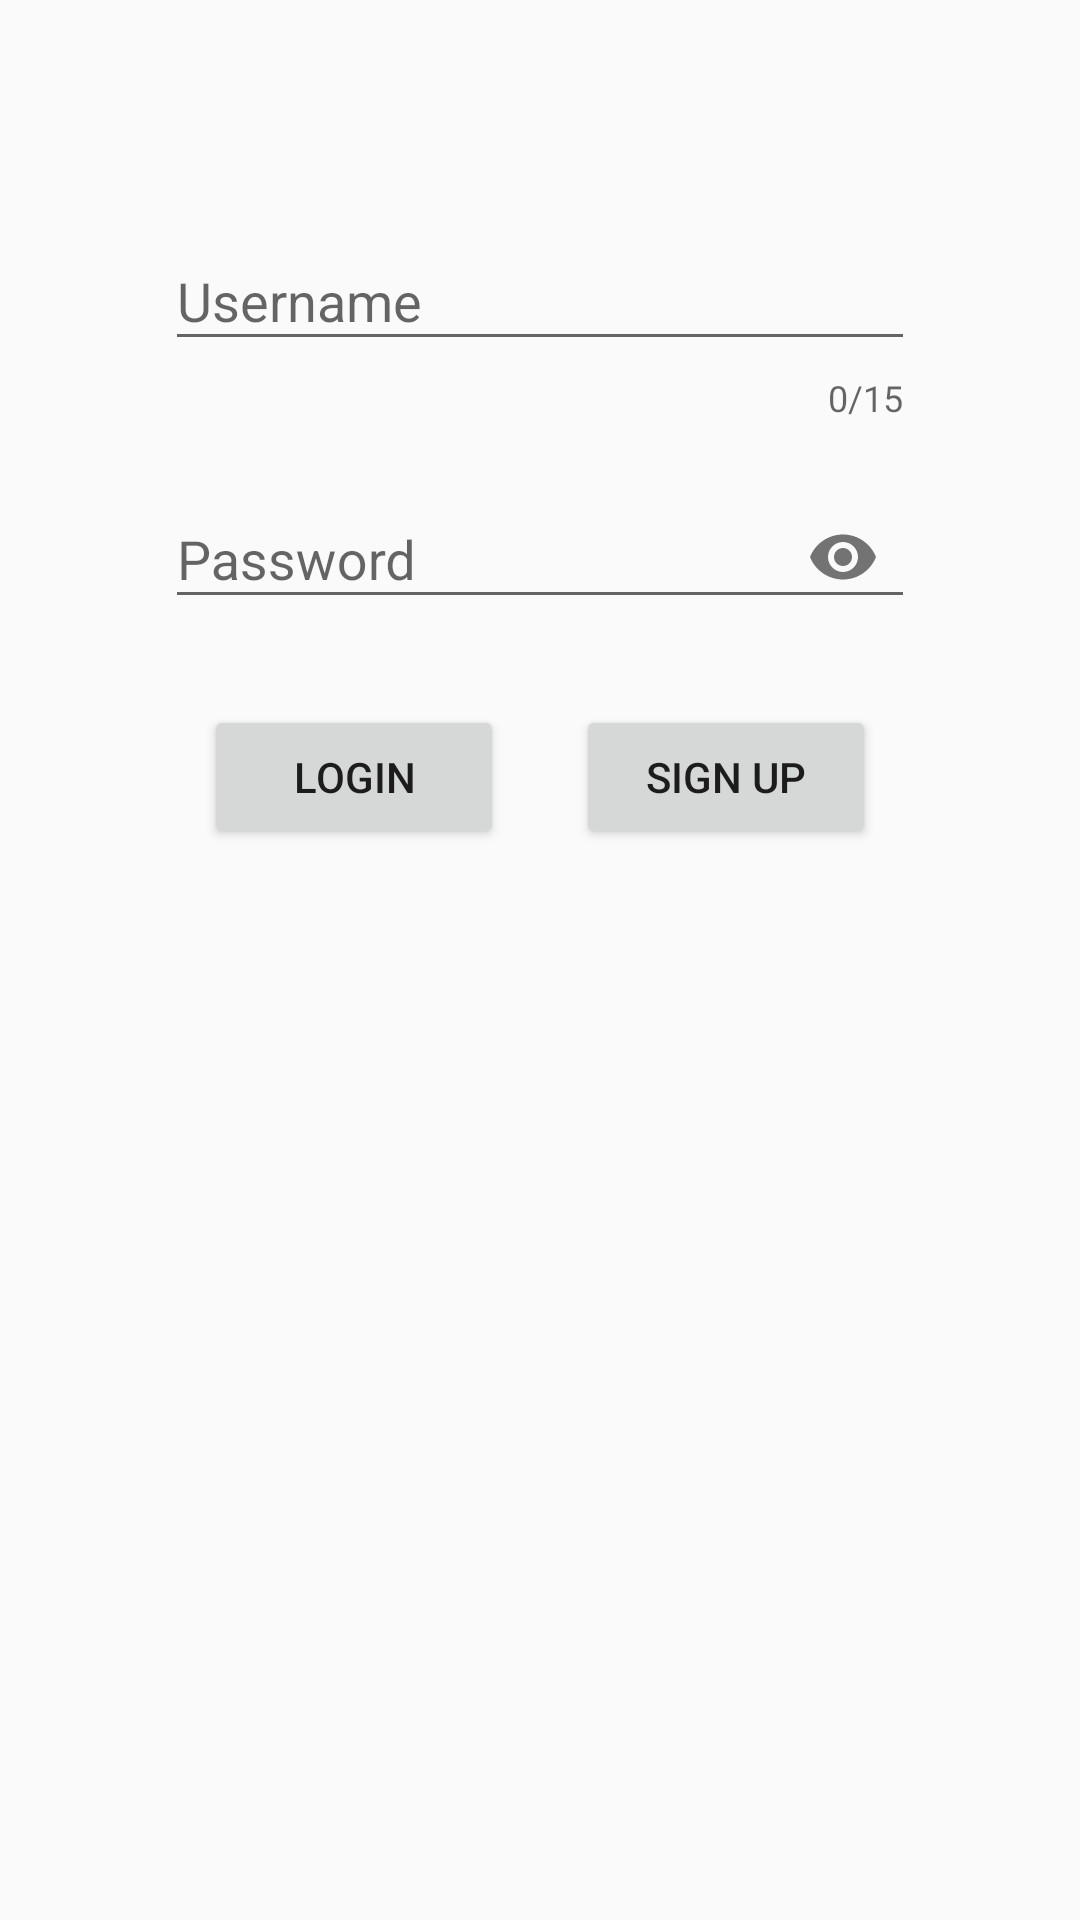

Reconstruct the res/layout file that produces this screen, plus the resources it refers to.
<!-- AndroidManifest.xml: application theme AppTheme -->
<!-- res/layout/page_login.xml -->
<?xml version="1.0" encoding="utf-8"?>
<LinearLayout xmlns:android="http://schemas.android.com/apk/res/android"
    xmlns:app="http://schemas.android.com/apk/res-auto"
    xmlns:tools="http://schemas.android.com/tools"
    android:id="@+id/loginPage_layout"
    android:layout_width="match_parent"
    android:layout_height="match_parent"
    android:orientation="vertical"
    android:paddingLeft="@dimen/activity_horizontal_margin"
    android:paddingRight="@dimen/activity_horizontal_margin"
    android:paddingTop="@dimen/activity_vertical_margin"
    android:paddingBottom="@dimen/activity_vertical_margin"
    android:theme="@style/LoginPageTheme">


    <com.google.android.material.textfield.TextInputLayout
        android:id="@+id/loginUsernameField"
        android:layout_width="@dimen/loginTextInputLayout_width"
        android:layout_height="wrap_content"
        android:layout_marginTop="50dp"
        android:layout_gravity="center_horizontal"
        style="@style/loginTextInputStyle"
        app:errorEnabled="true"
        app:counterEnabled="true"
        app:counterMaxLength="15">

        <com.google.android.material.textfield.TextInputEditText
            android:layout_width="match_parent"
            android:layout_height="wrap_content"
            android:ems="10"
            android:hint="@string/username_hint"
            android:inputType="textEmailAddress">

        </com.google.android.material.textfield.TextInputEditText>


    </com.google.android.material.textfield.TextInputLayout>

    <com.google.android.material.textfield.TextInputLayout
        android:id="@+id/loginPasswordField"
        android:layout_width="@dimen/loginTextInputLayout_width"
        android:layout_height="wrap_content"
        android:layout_marginTop="@dimen/login_marginTop"
        android:layout_gravity="center_horizontal"
        style="@style/loginTextInputStyle"
        app:passwordToggleEnabled="true"
        app:errorEnabled="true">

        <com.google.android.material.textfield.TextInputEditText
            android:layout_width="match_parent"
            android:layout_height="wrap_content"
            android:ems="10"
            android:hint="@string/password_hint"
            android:inputType="textPassword">

        </com.google.android.material.textfield.TextInputEditText>


    </com.google.android.material.textfield.TextInputLayout>

    <RelativeLayout
        android:layout_width="match_parent"
        android:layout_height="match_parent">

        <Button
            android:id="@+id/registerButton"
            android:layout_width="100dp"
            android:layout_height="wrap_content"
            android:layout_alignParentTop="true"
            android:layout_alignParentEnd="true"
            android:layout_marginTop="@dimen/button_vertical_margin"
            android:layout_marginEnd="@dimen/button_horizontal_margin"


            android:text="@string/registerButton" />

        <Button
            android:id="@+id/loginButton"
            android:layout_width="100dp"
            android:layout_height="wrap_content"
            android:layout_alignParentStart="true"
            android:layout_alignParentTop="true"
            android:layout_marginTop="@dimen/button_vertical_margin"
            android:layout_marginStart="@dimen/button_horizontal_margin"


            android:text="@string/loginButton" />
    </RelativeLayout>


</LinearLayout>
<!-- resources referenced by this layout -->
<resources>
  <dimen name="activity_horizontal_margin">18dp</dimen>
  <dimen name="activity_vertical_margin">18dp</dimen>
  <dimen name="button_horizontal_margin">50dp</dimen>
  <dimen name="button_vertical_margin">5dp</dimen>
  <dimen name="loginTextInputLayout_width">250dp</dimen>
  <dimen name="login_marginTop">10dp</dimen>
  <string name="loginButton">Login</string>
  <string name="password_hint">Password</string>
  <string name="registerButton">Sign Up</string>
  <string name="username_hint">Username</string>
  <style name="LoginPageTheme" parent="Theme.AppCompat.Light.NoActionBar">
          <item name="colorPrimary">@color/colorPrimary</item>
          <item name="colorPrimaryDark">@color/colorPrimaryDark</item>
          <item name="colorAccent">@color/colorAccent</item>
  
      </style>
  <style name="AppTheme" parent="Theme.AppCompat.Light">
          
          <item name="colorPrimary">@color/colorPrimary</item>
          <item name="colorPrimaryDark">@color/colorPrimaryDark</item>
          <item name="colorAccent">@color/colorAccent</item>
  
      </style>
  <color name="colorPrimary">#008577</color>
  <color name="colorPrimaryDark">#00574B</color>
  <color name="colorAccent">#D81B60</color>
</resources>
